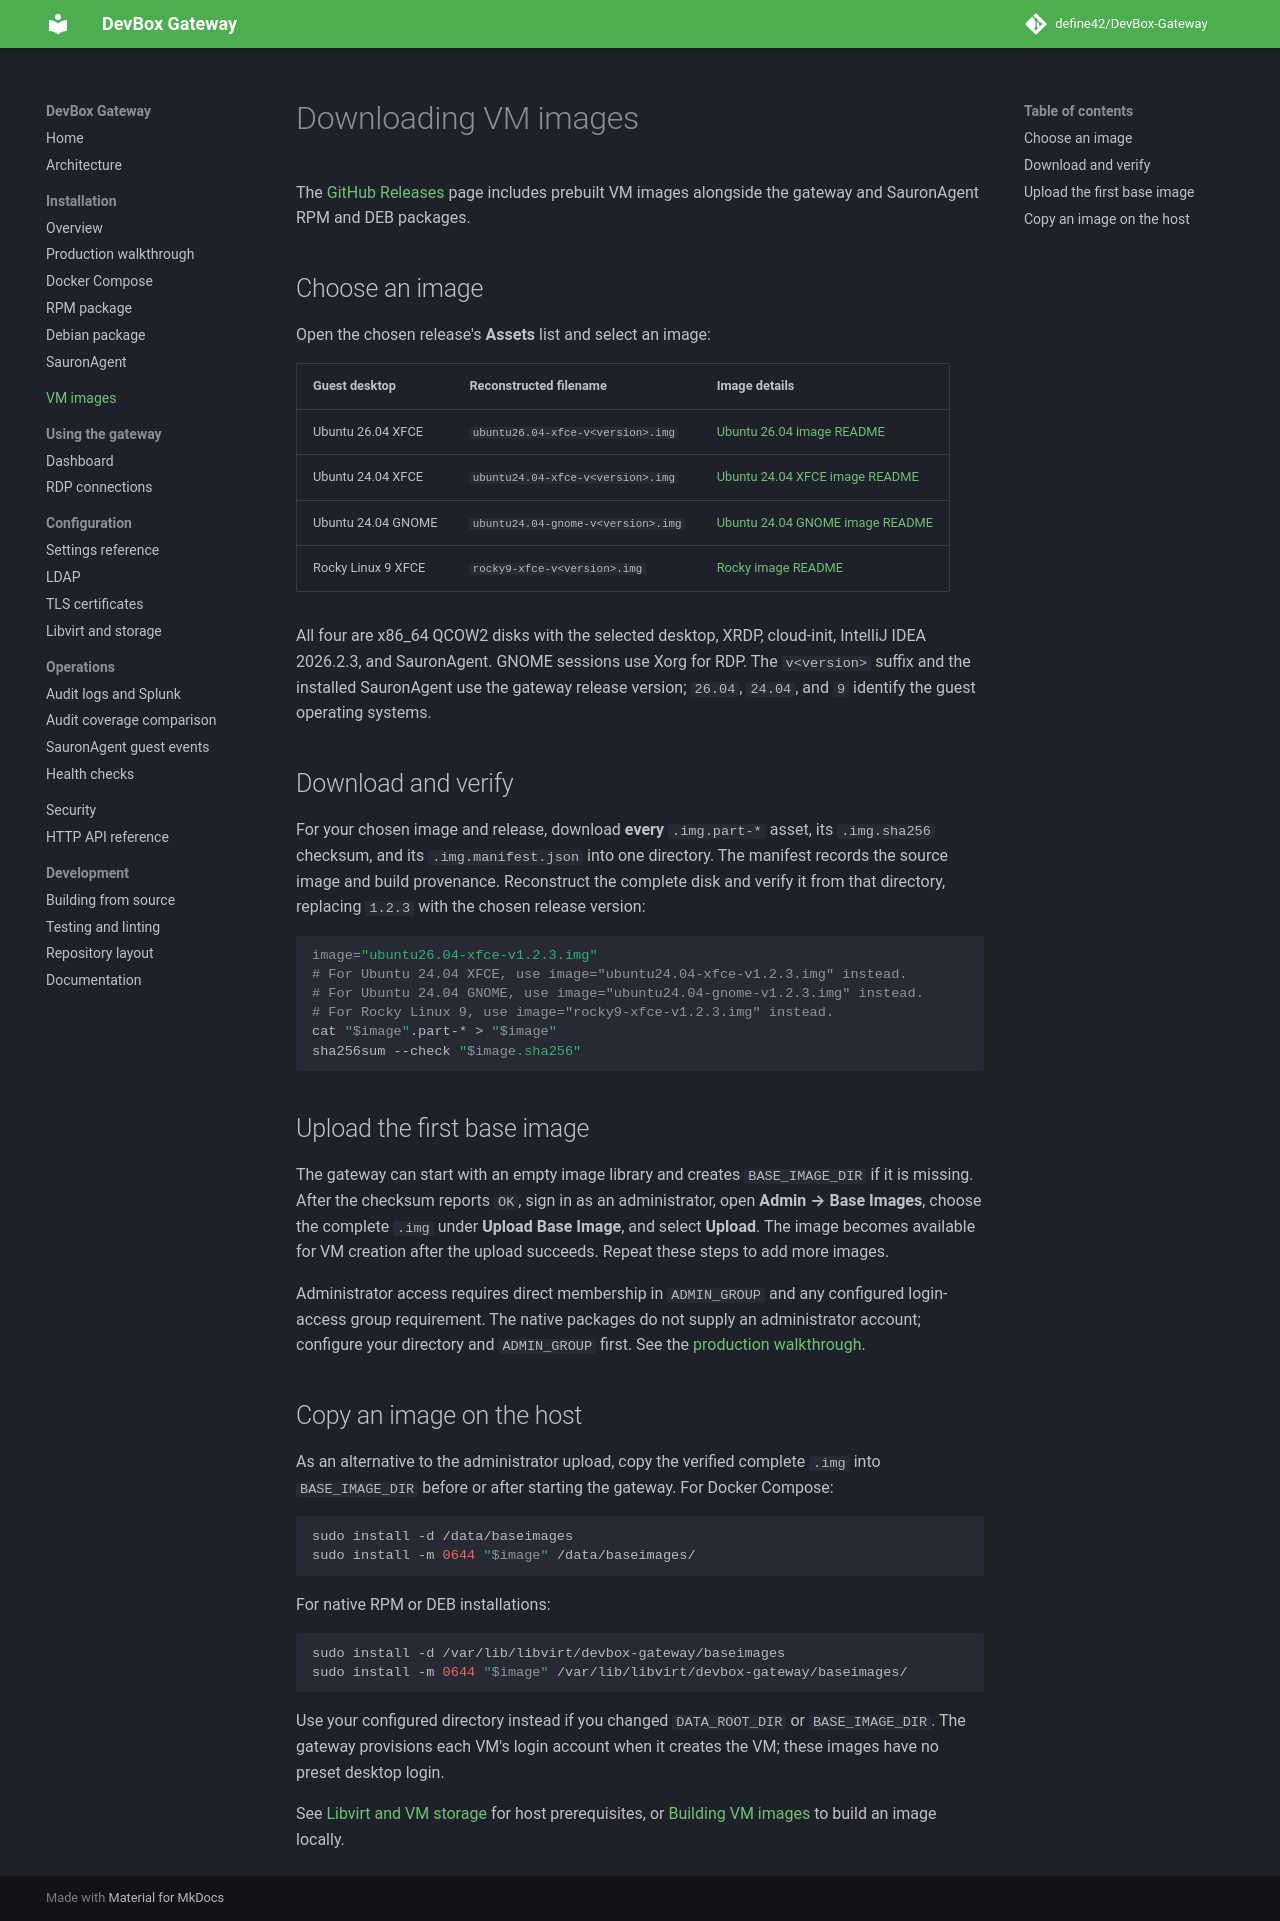

repository: define42/DevBox-Gateway · page: vm-images/index.html · generator: mkdocs

# Downloading VM images

The [GitHub Releases](https://github.com/define42/DevBox-Gateway/releases) page
includes prebuilt VM images alongside the gateway and SauronAgent RPM and DEB packages.

## Choose an image

Open the chosen release's **Assets** list and select an image:

| Guest desktop | Reconstructed filename | Image details |
| --- | --- | --- |
| Ubuntu 26.04 XFCE | `ubuntu26.04-xfce-v<version>.img` | [Ubuntu 26.04 image README](https://github.com/define42/DevBox-Gateway/blob/main/images/ubuntu26.04-xfce/README.md) |
| Ubuntu 24.04 XFCE | `ubuntu24.04-xfce-v<version>.img` | [Ubuntu 24.04 XFCE image README](https://github.com/define42/DevBox-Gateway/blob/main/images/ubuntu24.04-xfce/README.md) |
| Ubuntu 24.04 GNOME | `ubuntu24.04-gnome-v<version>.img` | [Ubuntu 24.04 GNOME image README](https://github.com/define42/DevBox-Gateway/blob/main/images/ubuntu24.04-gnome/README.md) |
| Rocky Linux 9 XFCE | `rocky9-xfce-v<version>.img` | [Rocky image README](https://github.com/define42/DevBox-Gateway/blob/main/images/rocky9-xfce/README.md) |

All four are x86_64 QCOW2 disks with the selected desktop, XRDP, cloud-init,
IntelliJ IDEA 2026.2.3, and SauronAgent. GNOME sessions use Xorg for RDP.
The `v<version>` suffix and the installed SauronAgent
use the gateway release version; `26.04`, `24.04`, and `9` identify the guest
operating systems.

## Download and verify

For your chosen image and release, download **every** `.img.part-*` asset,
its `.img.sha256` checksum, and its `.img.manifest.json` into one directory.
The manifest records the source image and build provenance. Reconstruct the
complete disk and verify it from that directory, replacing `1.2.3` with the
chosen release version:

```sh
image="ubuntu26.04-xfce-v1.2.3.img"
# For Ubuntu 24.04 XFCE, use image="ubuntu24.04-xfce-v1.2.3.img" instead.
# For Ubuntu 24.04 GNOME, use image="ubuntu24.04-gnome-v1.2.3.img" instead.
# For Rocky Linux 9, use image="rocky9-xfce-v1.2.3.img" instead.
cat "$image".part-* > "$image"
sha256sum --check "$image.sha256"
```

## Upload the first base image

The gateway can start with an empty image library and creates `BASE_IMAGE_DIR`
if it is missing. After the checksum reports `OK`, sign in as an administrator,
open **Admin → Base Images**, choose the complete `.img` under **Upload Base
Image**, and select **Upload**. The image becomes available for VM creation
after the upload succeeds. Repeat these steps to add more images.

Administrator access requires direct membership in `ADMIN_GROUP` and any
configured login-access group requirement. The native packages do not supply
an administrator account; configure your directory and `ADMIN_GROUP` first.
See the [production walkthrough](installation/production.md#7-log-in-as-an-administrator).

## Copy an image on the host

As an alternative to the administrator upload, copy the verified complete
`.img` into `BASE_IMAGE_DIR` before or after starting the gateway. For Docker
Compose:

```sh
sudo install -d /data/baseimages
sudo install -m 0644 "$image" /data/baseimages/
```

For native RPM or DEB installations:

```sh
sudo install -d /var/lib/libvirt/devbox-gateway/baseimages
sudo install -m 0644 "$image" /var/lib/libvirt/devbox-gateway/baseimages/
```

Use your configured directory instead if you changed `DATA_ROOT_DIR` or
`BASE_IMAGE_DIR`.
The gateway provisions each VM's login account when it creates the VM; these
images have no preset desktop login.

See [Libvirt and VM storage](configuration/storage.md#libvirt-and-vm-storage) for host prerequisites,
or [Building VM images](development/building.md#building-vm-images) to build an image locally.
